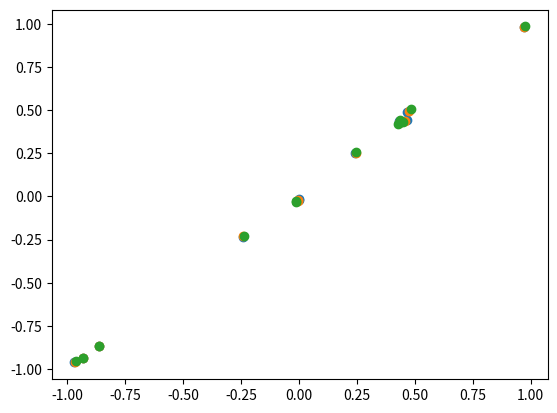

Write Python code to recreate this figure.
from matplotlib import pyplot as plt
import numpy as np

# Function to calculate state dot

def Three_B_Fun(state, G, M, N):

    X = state[0:N]
    Y = state[N:2*N]
    U = state[2*N:3*N]
    V = state[3*N:4*N]

    # Change in vel is acceleration
    Udot = np.zeros(N)
    Vdot = np.zeros(N)

    for i in range(N):
        for j in range(N):
            if not (i == j):
                r_ij = np.sqrt(np.power(X[i]-X[j], 2) + np.power(Y[i]-Y[j], 2))

                udot_j = -G * M[j] * (X[i]-X[j]) / np.power(r_ij, 3)
                vdot_j = -G * M[j] * (Y[i]-Y[j]) / np.power(r_ij, 3)

                Udot[i] = Udot[i] + udot_j
                Vdot[i] = Vdot[i] + vdot_j

    state_dot = np.append(U, [V, Udot, Vdot])
    return state_dot


# constants
Msun = 2e30 # kg
G = 6.67e-11
M = np.divide(np.array([1, 1, 1]), G)
AU = 1.5*np.power(10, 11)

# initializations
year_2_sec = 365*24*3600
N = 3
steps = 1001
end_time = 6.28
x = np.array([-0.97000436, 0., 0.97000436])  # x1 = -x3, x2 = 0
y = np.array([0.24208753, 0., -0.24208753])  # y1 = -y3, y2 = 0
vx = np.array([0.4662036850, -0.933240737, 0.4662036850])  # v1x = v3x
vy = np.array([0.4323657300, -0.86473146, 0.4323657300])  # v1y = v3y
X0 = np.append(x, [y, vx, vy])

tspan = np.linspace(0, end_time, steps)
del_t = tspan[1] - tspan[0]

Output = [X0]

for i in range(steps):

    X_current = Output[i]

    X_current_dot = Three_B_Fun(X_current, G, M, N)

    new_X = X_current + np.multiply(X_current_dot, del_t)

    Output.append(new_X)

plt.axes()

for i in range(N):
    plt.scatter(Output[:][i], Output[:][i+3])
plt.show()

print(Output)